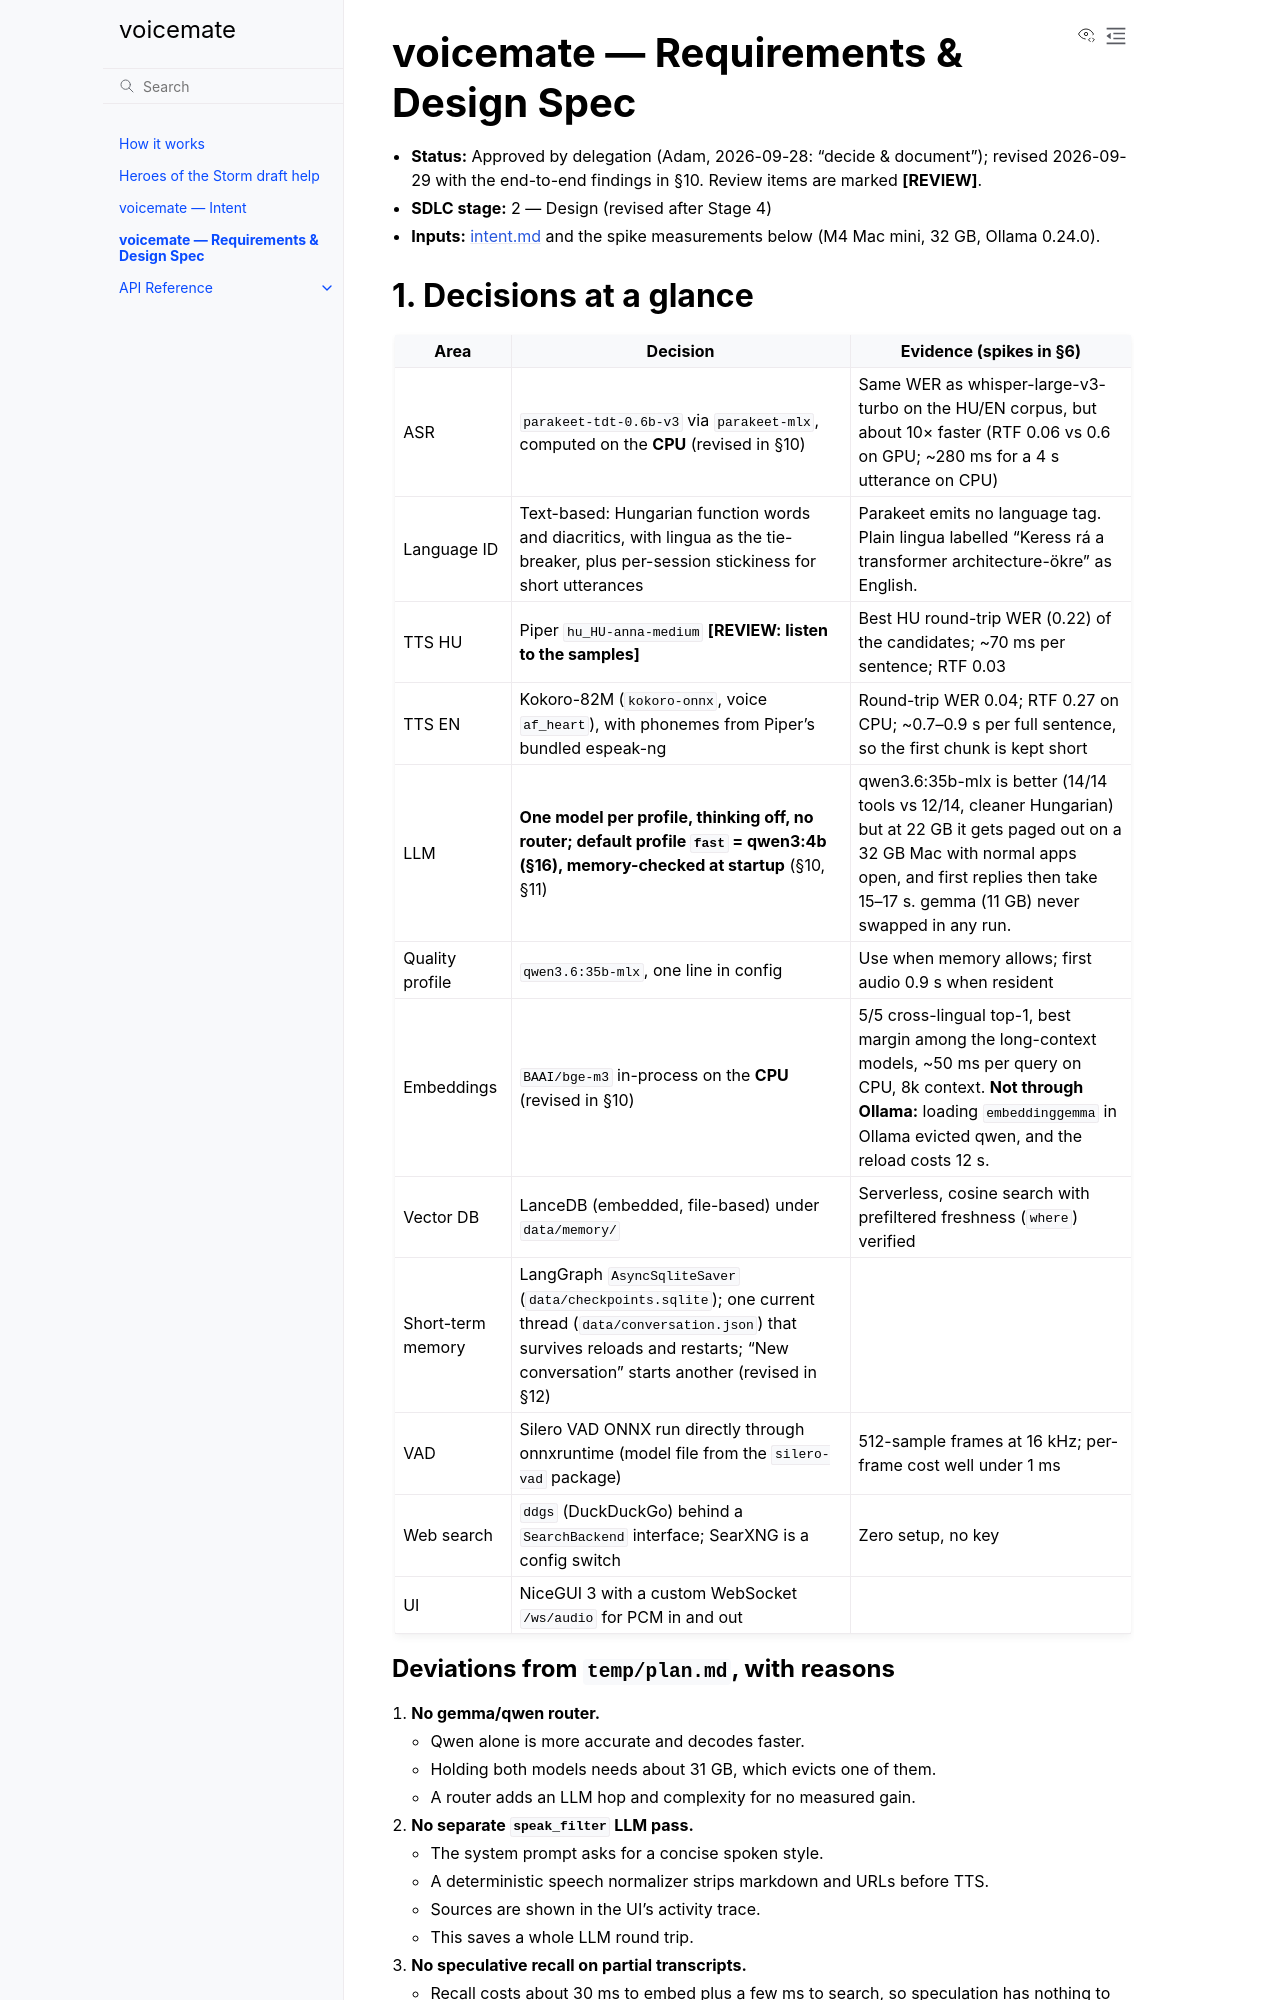

repository: fodorad/voicemate · page: sdlc/spec.html · generator: sphinx

# voicemate — Requirements & Design Spec

- **Status:** Approved by delegation (Adam, 2026-09-28: "decide & document"); revised 2026-09-29 with the end-to-end findings in §10. Review items are marked **[REVIEW]**.
- **SDLC stage:** 2 — Design (revised after Stage 4)
- **Inputs:** [intent.md](intent.md) and the spike measurements below (M4 Mac mini, 32 GB, Ollama 0.24.0).

## 1. Decisions at a glance

| Area | Decision | Evidence (spikes in §6) |
|---|---|---|
| ASR | `parakeet-tdt-0.6b-v3` via `parakeet-mlx`, computed on the **CPU** (revised in §10) | Same WER as whisper-large-v3-turbo on the HU/EN corpus, but about 10× faster (RTF 0.06 vs 0.6 on GPU; ~280 ms for a 4 s utterance on CPU) |
| Language ID | Text-based: Hungarian function words and diacritics, with lingua as the tie-breaker, plus per-session stickiness for short utterances | Parakeet emits no language tag. Plain lingua labelled "Keress rá a transformer architecture-ökre" as English. |
| TTS HU | Piper `hu_HU-anna-medium` **[REVIEW: listen to the samples]** | Best HU round-trip WER (0.22) of the candidates; ~70 ms per sentence; RTF 0.03 |
| TTS EN | Kokoro-82M (`kokoro-onnx`, voice `af_heart`), with phonemes from Piper's bundled espeak-ng | Round-trip WER 0.04; RTF 0.27 on CPU; ~0.7–0.9 s per full sentence, so the first chunk is kept short |
| LLM | **One model per profile, thinking off, no router; default profile `fast` = qwen3:4b (§16), memory-checked at startup** (§10, §11) | qwen3.6:35b-mlx is better (14/14 tools vs 12/14, cleaner Hungarian) but at 22 GB it gets paged out on a 32 GB Mac with normal apps open, and first replies then take 15–17 s. gemma (11 GB) never swapped in any run. |
| Quality profile | `qwen3.6:35b-mlx`, one line in config | Use when memory allows; first audio 0.9 s when resident |
| Embeddings | `BAAI/bge-m3` in-process on the **CPU** (revised in §10) | 5/5 cross-lingual top-1, best margin among the long-context models, ~50 ms per query on CPU, 8k context. **Not through Ollama:** loading `embeddinggemma` in Ollama evicted qwen, and the reload costs 12 s. |
| Vector DB | LanceDB (embedded, file-based) under `data/memory/` | Serverless, cosine search with prefiltered freshness (`where`) verified |
| Short-term memory | LangGraph `AsyncSqliteSaver` (`data/checkpoints.sqlite`); one current thread (`data/conversation.json`) that survives reloads and restarts; "New conversation" starts another (revised in §12) | |
| VAD | Silero VAD ONNX run directly through onnxruntime (model file from the `silero-vad` package) | 512-sample frames at 16 kHz; per-frame cost well under 1 ms |
| Web search | `ddgs` (DuckDuckGo) behind a `SearchBackend` interface; SearXNG is a config switch | Zero setup, no key |
| UI | NiceGUI 3 with a custom WebSocket `/ws/audio` for PCM in and out | |

### Deviations from `temp/plan.md`, with reasons

1. **No gemma/qwen router.**
   - Qwen alone is more accurate and decodes faster.
   - Holding both models needs about 31 GB, which evicts one of them.
   - A router adds an LLM hop and complexity for no measured gain.
2. **No separate `speak_filter` LLM pass.**
   - The system prompt asks for a concise spoken style.
   - A deterministic speech normalizer strips markdown and URLs before TTS.
   - Sources are shown in the UI's activity trace.
   - This saves a whole LLM round trip.
3. **No speculative recall on partial transcripts.**
   - Recall costs about 30 ms to embed plus a few ms to search, so speculation has nothing to save.
   - Partial transcripts are still produced, for live UI feedback.
4. **Fact memory comes from a `remember` tool the agent calls, not a background extraction pass.**
   - Background extraction would compete with the next turn for Ollama.
   - Qwen's tool calling is reliable (14/14).
   - Every exchange is also stored automatically as an episode, with no LLM needed.
5. **File access is read *and* write in `~/Documents` and `~/Downloads`.** This follows Adam's answer. Writes create files or explicitly overwrite; there is no delete tool.
6. **arXiv papers are downloaded as PDFs** to `~/Downloads/voicemate-papers/` and indexed into memory.
